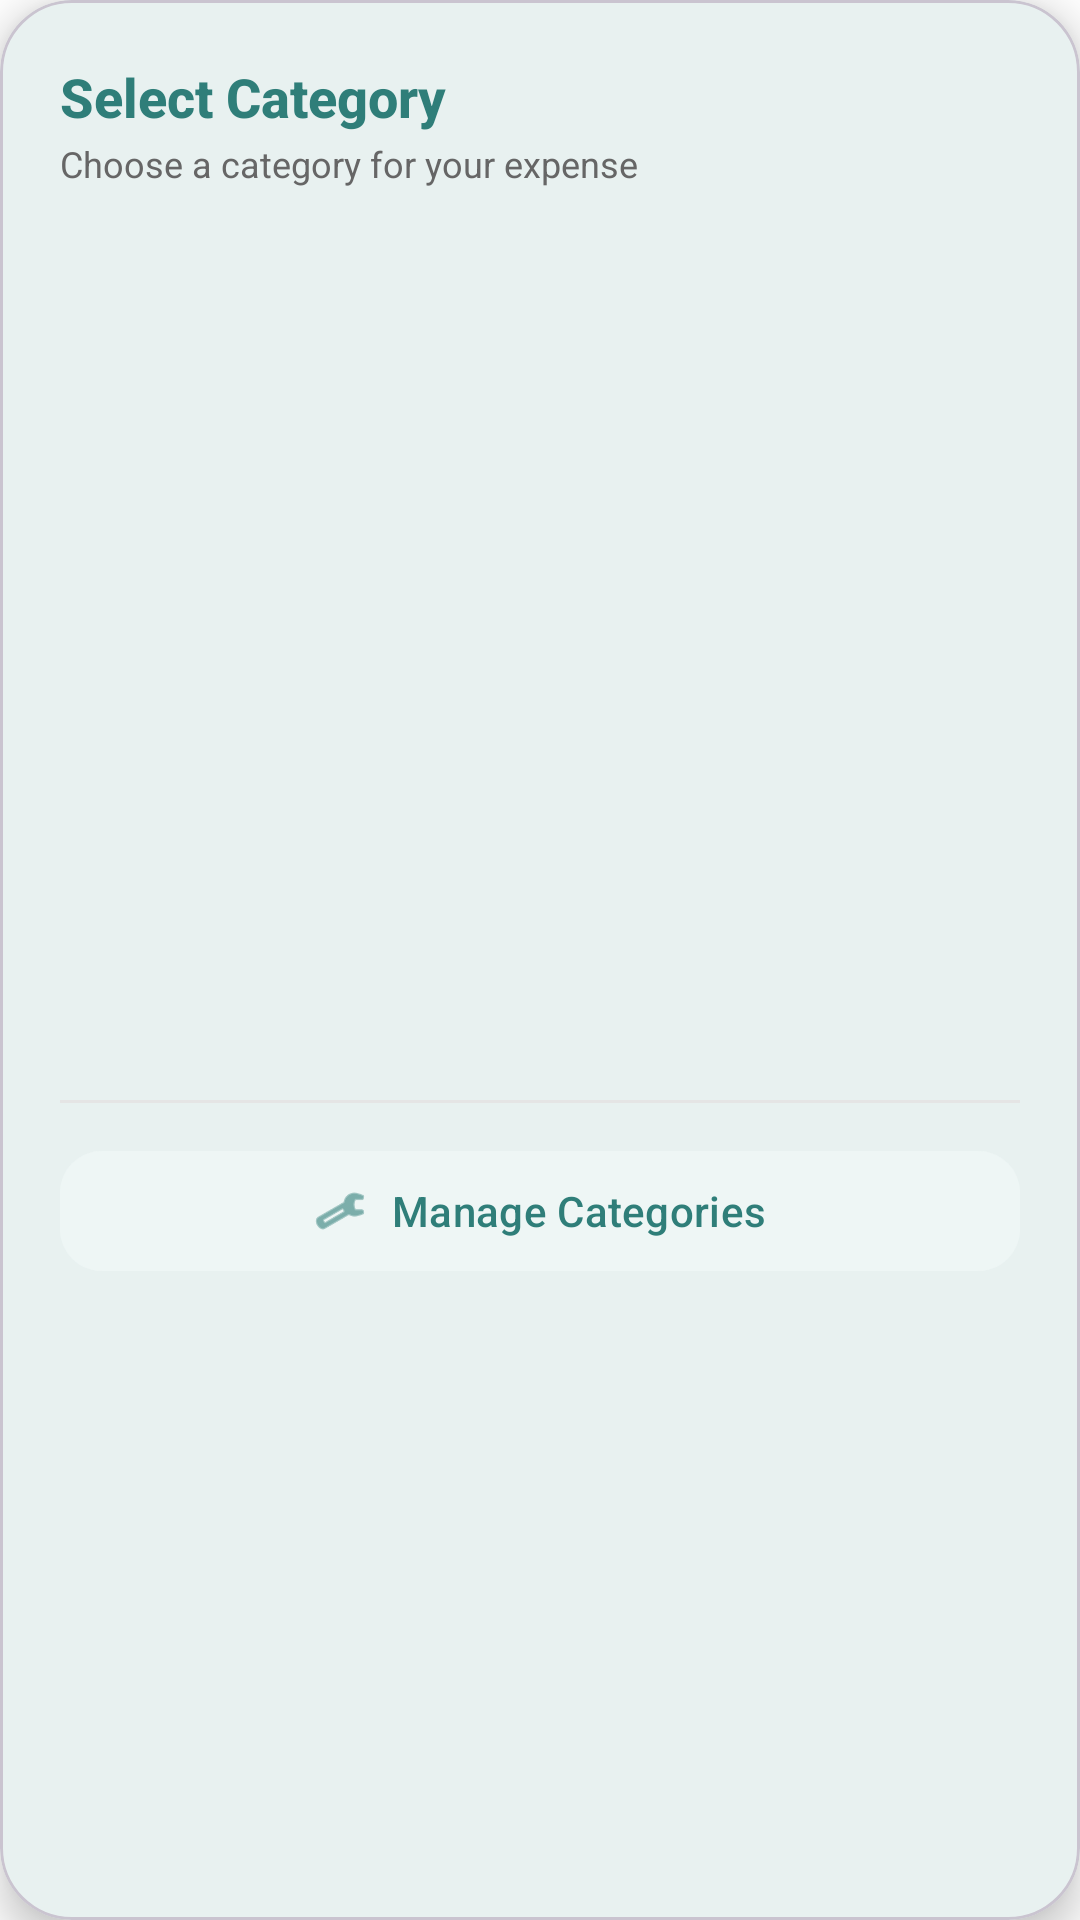

Here is an Android app screen rendered from its layout file. Give the layout XML and the strings, colors and styles it references.
<!-- AndroidManifest.xml: application theme Theme.Cashatk -->
<!-- res/layout/dialog_category_picker.xml -->
<?xml version="1.0" encoding="utf-8"?>
<com.google.android.material.card.MaterialCardView xmlns:android="http://schemas.android.com/apk/res/android"
    xmlns:app="http://schemas.android.com/apk/res-auto"
    xmlns:tools="http://schemas.android.com/tools"
    android:layout_width="match_parent"
    android:layout_height="wrap_content"
    android:layout_margin="16dp"
    app:cardBackgroundColor="@color/white"
    app:cardCornerRadius="24dp"
    app:cardElevation="8dp">

    <LinearLayout
        android:layout_width="match_parent"
        android:layout_height="wrap_content"
        android:orientation="vertical"
        android:padding="20dp">

        
        <TextView
            android:id="@+id/tvPickerTitle"
            android:layout_width="wrap_content"
            android:layout_height="wrap_content"
            android:fontFamily="sans-serif-medium"
            android:text="Select Category"
            android:textColor="@color/teal_dark"
            android:textSize="18sp"
            android:textStyle="bold" />

        <TextView
            android:id="@+id/tvPickerSubtitle"
            android:layout_width="wrap_content"
            android:layout_height="wrap_content"
            android:layout_marginTop="2dp"
            android:text="Choose a category for your expense"
            android:textColor="@color/text_secondary"
            android:textSize="12sp" />

        
        <androidx.recyclerview.widget.RecyclerView
            android:id="@+id/rvPickerCategories"
            android:layout_width="match_parent"
            android:layout_height="280dp"
            android:layout_marginTop="12dp"
            android:clipToPadding="false"
            tools:listitem="@layout/item_category_picker" />

        <View
            android:layout_width="match_parent"
            android:layout_height="1dp"
            android:layout_marginVertical="12dp"
            android:background="@color/divider_gray" />

        
        <com.google.android.material.button.MaterialButton
            android:id="@+id/btnManageCategories"
            style="@style/Widget.Material3.Button.TonalButton"
            android:layout_width="match_parent"
            android:layout_height="48dp"
            android:backgroundTint="@color/mint_background"
            android:text="Manage Categories"
            android:textColor="@color/teal_dark"
            app:cornerRadius="14dp"
            app:icon="@android:drawable/ic_menu_manage"
            app:iconGravity="textStart"
            app:iconTint="@color/teal_dark" />

    </LinearLayout>
</com.google.android.material.card.MaterialCardView>
<!-- res/layout/item_category_picker.xml (included above) -->
<?xml version="1.0" encoding="utf-8"?>
<LinearLayout xmlns:android="http://schemas.android.com/apk/res/android"
    xmlns:app="http://schemas.android.com/apk/res-auto"
    xmlns:tools="http://schemas.android.com/tools"
    android:layout_width="match_parent"
    android:layout_height="wrap_content"
    android:background="?attr/selectableItemBackground"
    android:clickable="true"
    android:focusable="true"
    android:gravity="center_vertical"
    android:orientation="horizontal"
    android:paddingHorizontal="8dp"
    android:paddingVertical="10dp">

    
    <FrameLayout
        android:layout_width="40dp"
        android:layout_height="40dp"
        android:background="@drawable/bg_icon_placeholder">

        <ImageView
            android:id="@+id/ivPickerCategoryIcon"
            android:layout_width="22dp"
            android:layout_height="22dp"
            android:layout_gravity="center"
            android:contentDescription="@string/category_label"
            android:src="@drawable/ic_cat_general"
            app:tint="@color/teal_primary" />
    </FrameLayout>

    
    <TextView
        android:id="@+id/tvPickerCategoryName"
        android:layout_width="0dp"
        android:layout_height="wrap_content"
        android:layout_marginStart="14dp"
        android:layout_weight="1"
        android:fontFamily="sans-serif-medium"
        android:textColor="@color/text_primary"
        android:textSize="15sp"
        tools:text="Food &amp; Dining" />

    
    <ImageView
        android:layout_width="20dp"
        android:layout_height="20dp"
        android:contentDescription="@null"
        android:src="@drawable/ic_chevron_right"
        app:tint="@color/nav_inactive" />

</LinearLayout>
<!-- resources referenced by this layout -->
<resources>
  <color name="divider_gray">#FFE5E5E5</color>
  <color name="mint_background">#FFEEF6F5</color>
  <color name="nav_inactive">#FFAAAAAA</color>
  <color name="teal_dark">#FF2F7E79</color>
  <color name="teal_primary">#FF438883</color>
  <color name="text_primary">#FF222222</color>
  <color name="text_secondary">#FF666666</color>
  <color name="white">#FFFFFFFF</color>
  <!-- drawable bg_icon_placeholder (drawable) -->
  <?xml version="1.0" encoding="utf-8"?>
  <shape xmlns:android="http://schemas.android.com/apk/res/android"
      android:shape="rectangle">
      <solid android:color="@color/mint_background" />
      <corners android:radius="8dp" />
  </shape>
  <!-- drawable ic_cat_general (drawable) -->
  <vector xmlns:android="http://schemas.android.com/apk/res/android"
      android:width="24dp"
      android:height="24dp"
      android:viewportWidth="24"
      android:viewportHeight="24">
      <path
          android:fillColor="@color/teal_primary"
          android:pathData="M11.99,2C6.47,2 2,6.48 2,12s4.47,10 9.99,10C17.52,22 22,17.52 22,12S17.52,2 11.99,2zm4.24,16L12,15.45 7.77,18l1.12,-4.81-3.73,-3.23 4.92,-0.42L12,5l1.92,4.53 4.92,0.42-3.73,3.23L16.23,18z" />
  </vector>
  <!-- drawable ic_chevron_right (drawable) -->
  <vector xmlns:android="http://schemas.android.com/apk/res/android"
      android:width="24dp"
      android:height="24dp"
      android:viewportWidth="24"
      android:viewportHeight="24">
      <path
          android:fillColor="@color/nav_inactive"
          android:pathData="M8.59,16.59L13.17,12 8.59,7.41 10,6l6,6 -6,6 -1.41,-1.41z" />
  </vector>
  <string name="category_label">Category</string>
  <style name="Theme.Cashatk" parent="Base.Theme.Cashatk" />
  <style name="Base.Theme.Cashatk" parent="Theme.Material3.Light.NoActionBar">
          <item name="colorPrimary">@color/teal_primary</item>
          <item name="colorOnPrimary">@color/white</item>
          <item name="colorPrimaryContainer">@color/mint_background</item>
          <item name="colorOnPrimaryContainer">@color/teal_dark</item>
          <item name="colorSecondary">@color/teal_dark</item>
          <item name="colorOnSecondary">@color/white</item>
          <item name="android:colorBackground">@color/background_light</item>
          <item name="colorSurface">@color/surface_card</item>
          <item name="colorOnSurface">@color/text_primary</item>
          <item name="android:statusBarColor">@color/teal_primary</item>
      </style>
  <color name="background_light">#FFFFFFFF</color>
  <color name="surface_card">#FFFFFFFF</color>
</resources>
